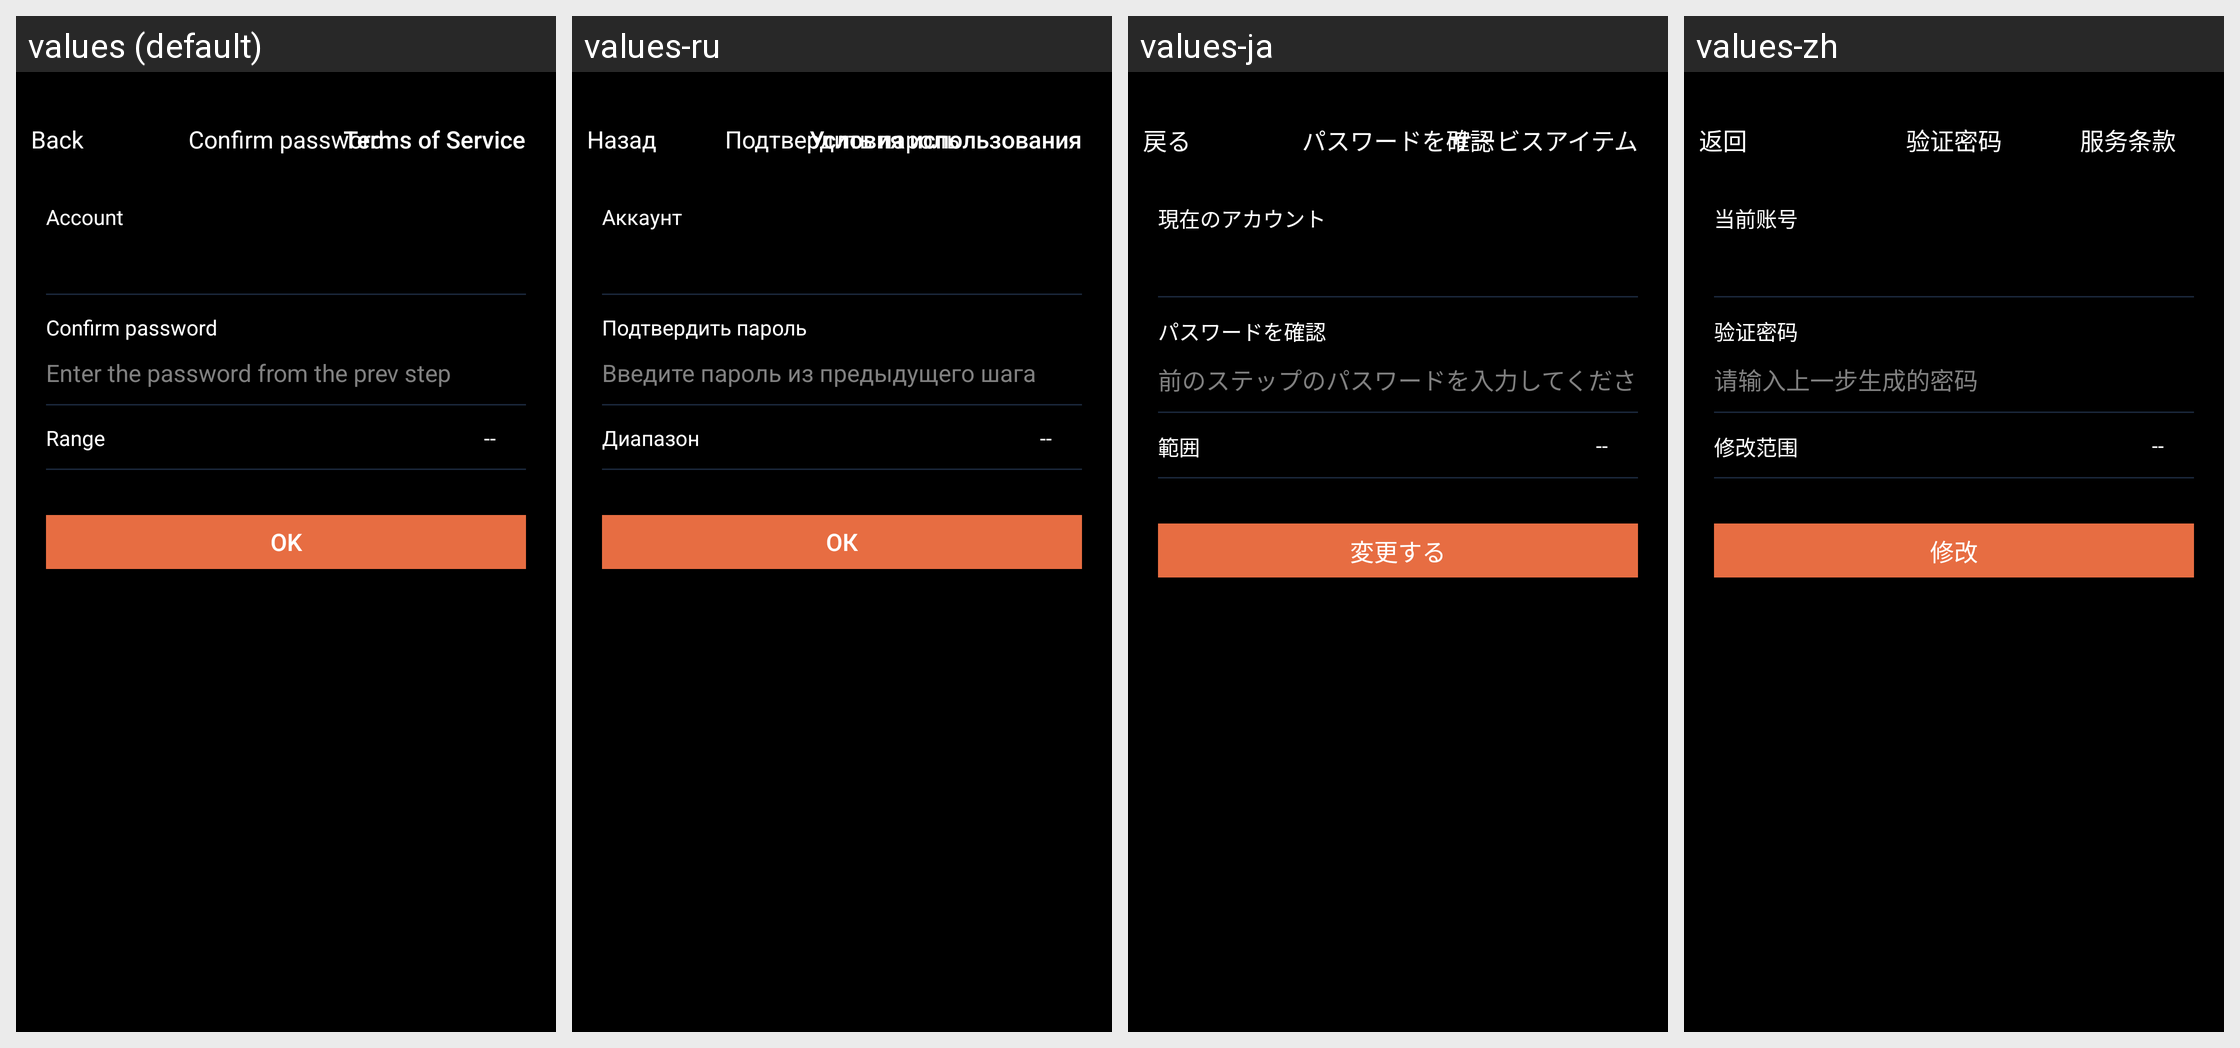

Translations of the strings shown on this Android screen, per locale in the grid:
Android screen res/layout/activity_new_account_password_confirm.xml rendered under 4 locales, left to right: values (default), values-ru, values-ja, values-zh. Device: Nexus 5 (rendered at 1080×1920; each locale shown at half size, 540×960, under a caption strip naming it); theme AppTheme.
Strings drawn on this screen, with the default value and each locale's value (text and hints the layout hard-codes, and strings that could not be matched under every locale, appear in the picture but are not listed):

kBtnBack
  values: Back
  values-ru: Назад
  values-ja: 戻る
  values-zh: 返回

kVcTitleEditPasswordConfirm
  values: Confirm password
  values-ru: Подтвердить пароль
  values-ja: パスワードを確認
  values-zh: 验证密码

kBtnAppAgreement
  values: Terms of Service
  values-ru: Условия использования
  values-ja: サービスアイテム
  values-zh: 服务条款

kEditPasswordCellTitleCurrAccountName
  values: Account
  values-ru: Аккаунт
  values-ja: 現在のアカウント
  values-zh: 当前账号

kEditPasswordCellTitleVerifyPassword
  values: Confirm password
  values-ru: Подтвердить пароль
  values-ja: パスワードを確認
  values-zh: 验证密码

kEditPasswordCellPlaceholderVerifyPassword
  values: Enter the password from the prev step
  values-ru: Введите пароль из предыдущего шага
  values-ja: 前のステップのパスワードを入力してください
  values-zh: 请输入上一步生成的密码

kEditPasswordCellTitleEditRange
  values: Range
  values-ru: Диапазон
  values-ja: 範囲
  values-zh: 修改范围

kEditPasswordBtnSubmmit
  values: OK
  values-ru: ОК
  values-ja: 変更する
  values-zh: 修改
